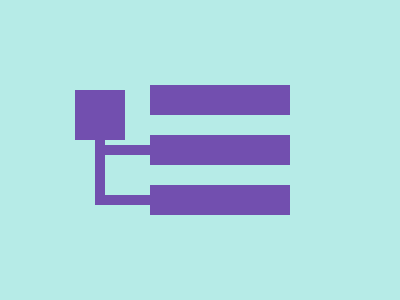

Here is a drawing made with CSS. Write the source that renders it.

<!DOCTYPE html>
<html>

<head>
    <meta charset='utf-8'>
    <meta http-equiv='X-UA-Compatible' content='IE=edge'>
    <title>CSS Battle Daily Target Solution - August 28, 2025</title>
    <meta name='viewport' content='width=device-width, initial-scale=1'>
    <style>
        * {
            margin: 0;
            padding: 0;
        }

        body {
            min-height: 100vh;
            background: radial-gradient(#B6EBE7, #724FAF);
            display: grid;
            place-items: center;
        }

        .wrapper {
            height: 300px;
            width: 400px;
            background: #B6EBE7;
            position: relative;
            overflow: hidden;

            * {
                position: absolute;
                border: solid;
                border-width: var(--w);
                color: #724FAF;
                box-shadow: var(--s);
            }
        }

        p {
            --w: 10px 0;
            height: 40px;
            width: 150px;
            margin: 145px 145px 95px 105px;
            --s: -10px 0, 0 -20px#B6EBE7, -10px -10px;
        }

        p+p {
            margin: 135px 150px;
            --w: 15px;
            --s: 0 50px, 0 -50px;
            height: 0;
            width: 110px;
        }

        [a] {
            --w: 15px;
            width: 20px;
            --s: 0 20px;
            margin: 90px 75px
        }
    </style>
</head>

<body>
    <div class="wrapper">
        <p>
        <p></p>
        <p a></p>
        </p>
    </div>
</body>

</html>
